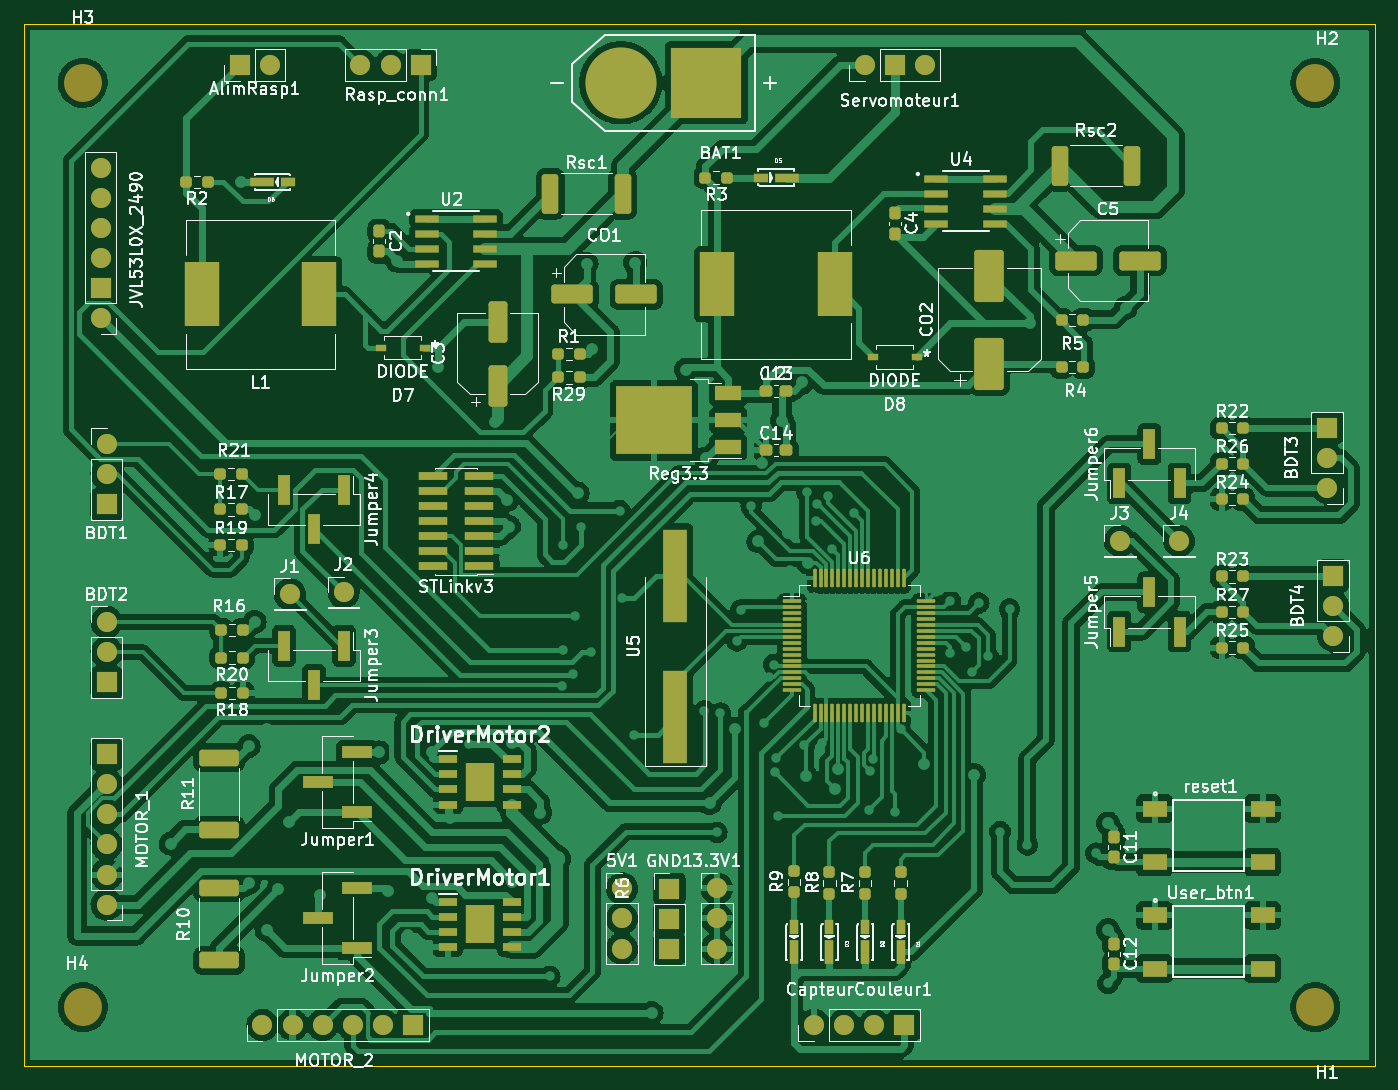
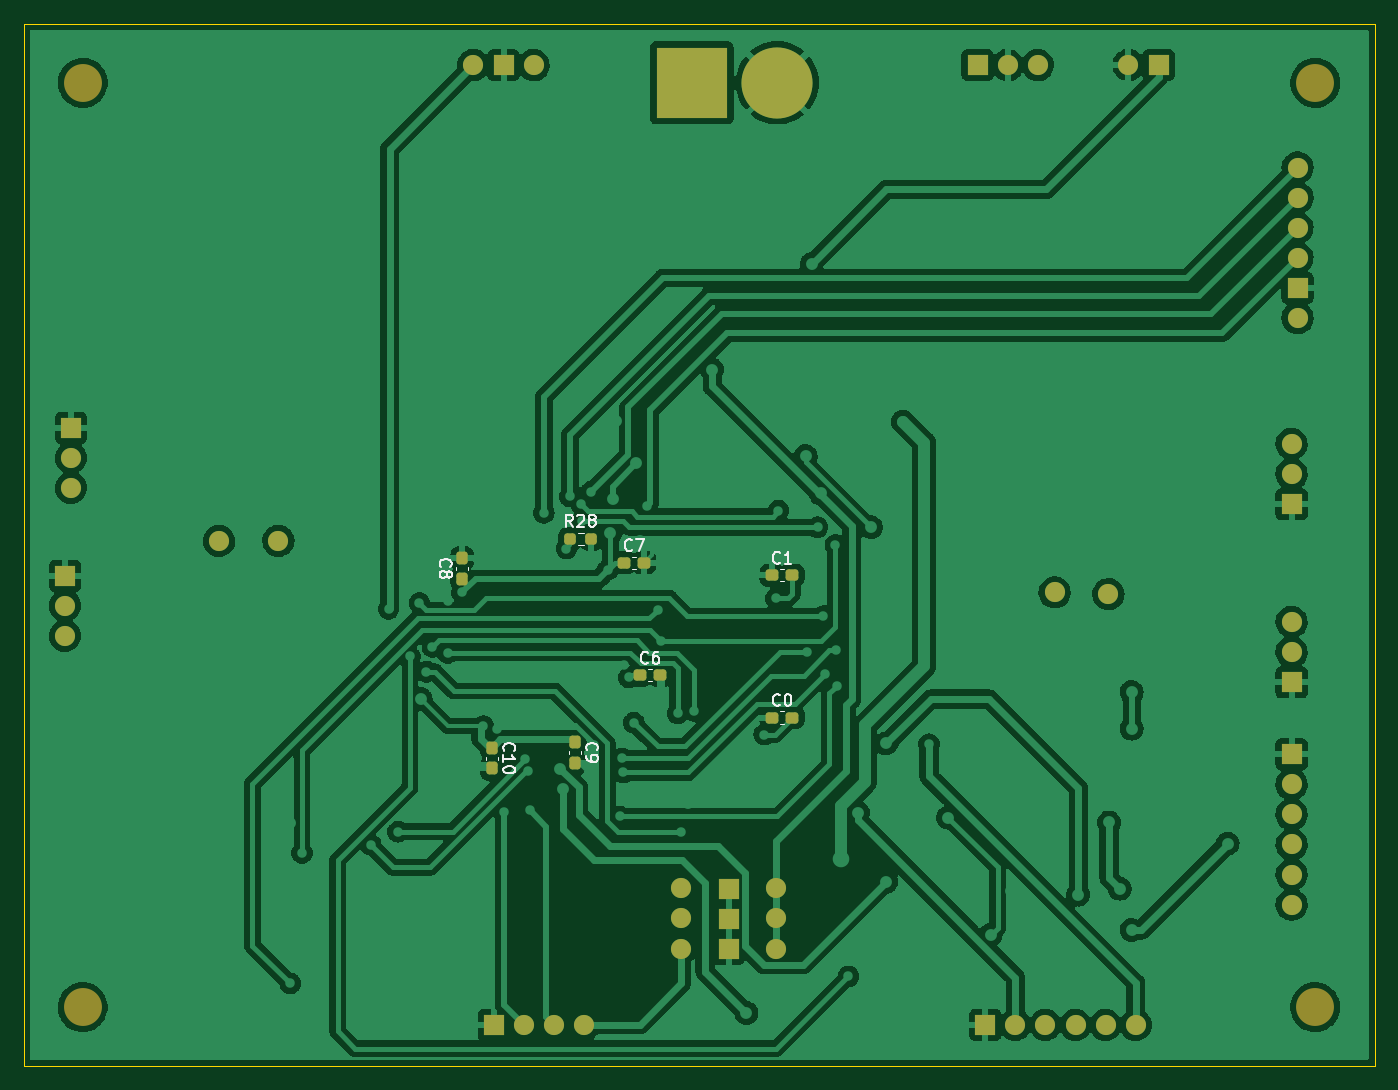
Circuit board: 9 layer files. Board 114.0 x 88.0 mm.
- bottom_copper: CarteMereRobobeer-B_Cu.gbr (253072 bytes)
- bottom_mask: CarteMereRobobeer-B_Mask.gbr (4265 bytes)
- paste: CarteMereRobobeer-B_Paste.gbr (2002 bytes)
- bottom_silk: CarteMereRobobeer-B_Silkscreen.gbr (9074 bytes)
- outline: CarteMereRobobeer-Edge_Cuts.gbr (694 bytes)
- top_copper: CarteMereRobobeer-F_Cu.gbr (416745 bytes)
- top_mask: CarteMereRobobeer-F_Mask.gbr (12647 bytes)
- paste: CarteMereRobobeer-F_Paste.gbr (10429 bytes)
- top_silk: CarteMereRobobeer-F_Silkscreen.gbr (121934 bytes)

=== bottom_copper: CarteMereRobobeer-B_Cu.gbr (253072 bytes, source omitted) ===
=== bottom_mask: CarteMereRobobeer-B_Mask.gbr ===
%TF.GenerationSoftware,KiCad,Pcbnew,(6.0.8)*%
%TF.CreationDate,2022-12-15T01:07:25+01:00*%
%TF.ProjectId,CarteMereRobobeer,43617274-654d-4657-9265-526f626f6265,rev?*%
%TF.SameCoordinates,Original*%
%TF.FileFunction,Soldermask,Bot*%
%TF.FilePolarity,Negative*%
%FSLAX46Y46*%
G04 Gerber Fmt 4.6, Leading zero omitted, Abs format (unit mm)*
G04 Created by KiCad (PCBNEW (6.0.8)) date 2022-12-15 01:07:25*
%MOMM*%
%LPD*%
G01*
G04 APERTURE LIST*
G04 Aperture macros list*
%AMRoundRect*
0 Rectangle with rounded corners*
0 $1 Rounding radius*
0 $2 $3 $4 $5 $6 $7 $8 $9 X,Y pos of 4 corners*
0 Add a 4 corners polygon primitive as box body*
4,1,4,$2,$3,$4,$5,$6,$7,$8,$9,$2,$3,0*
0 Add four circle primitives for the rounded corners*
1,1,$1+$1,$2,$3*
1,1,$1+$1,$4,$5*
1,1,$1+$1,$6,$7*
1,1,$1+$1,$8,$9*
0 Add four rect primitives between the rounded corners*
20,1,$1+$1,$2,$3,$4,$5,0*
20,1,$1+$1,$4,$5,$6,$7,0*
20,1,$1+$1,$6,$7,$8,$9,0*
20,1,$1+$1,$8,$9,$2,$3,0*%
G04 Aperture macros list end*
%ADD10O,1.700000X1.700000*%
%ADD11R,1.700000X1.700000*%
%ADD12C,6.000000*%
%ADD13R,6.000000X6.000000*%
%ADD14C,3.200000*%
%ADD15RoundRect,0.237500X0.237500X-0.300000X0.237500X0.300000X-0.237500X0.300000X-0.237500X-0.300000X0*%
%ADD16RoundRect,0.237500X0.300000X0.237500X-0.300000X0.237500X-0.300000X-0.237500X0.300000X-0.237500X0*%
%ADD17RoundRect,0.237500X-0.237500X0.300000X-0.237500X-0.300000X0.237500X-0.300000X0.237500X0.300000X0*%
%ADD18RoundRect,0.237500X0.250000X0.237500X-0.250000X0.237500X-0.250000X-0.237500X0.250000X-0.237500X0*%
G04 APERTURE END LIST*
D10*
%TO.C,CapteurCouleur1*%
X151700000Y-119500000D03*
X154240000Y-119500000D03*
X156780000Y-119500000D03*
D11*
X159320000Y-119500000D03*
%TD*%
D10*
%TO.C,BDT1*%
X92000000Y-70475000D03*
X92000000Y-73015000D03*
D11*
X92000000Y-75555000D03*
%TD*%
%TO.C,GND1*%
X139500000Y-108000000D03*
X139500000Y-110540000D03*
X139500000Y-113080000D03*
%TD*%
D10*
%TO.C,JVL53L0X_2490*%
X91500000Y-59850000D03*
D11*
X91500000Y-57310000D03*
D10*
X91500000Y-54770000D03*
X91500000Y-52230000D03*
X91500000Y-49690000D03*
X91500000Y-47150000D03*
%TD*%
D11*
%TO.C,AlimRasp1*%
X103225000Y-38500000D03*
D10*
X105765000Y-38500000D03*
%TD*%
%TO.C,BDT2*%
X92000000Y-85500000D03*
X92000000Y-88040000D03*
D11*
X92000000Y-90580000D03*
%TD*%
D12*
%TO.C,BAT1*%
X135400000Y-40000000D03*
D13*
X142600000Y-40000000D03*
%TD*%
D14*
%TO.C,H1*%
X194000000Y-118000000D03*
%TD*%
D11*
%TO.C,Rasp_conn1*%
X118500000Y-38500000D03*
D10*
X115960000Y-38500000D03*
X113420000Y-38500000D03*
%TD*%
%TO.C,Servomoteur1*%
X155960000Y-38500000D03*
D11*
X158500000Y-38500000D03*
D10*
X161040000Y-38500000D03*
%TD*%
%TO.C,J2*%
X112000000Y-83000000D03*
%TD*%
%TO.C,J3*%
X177500000Y-78655000D03*
%TD*%
%TO.C,MOTOR_1*%
X92000000Y-109350000D03*
X92000000Y-106810000D03*
X92000000Y-104270000D03*
X92000000Y-101730000D03*
X92000000Y-99190000D03*
D11*
X92000000Y-96650000D03*
%TD*%
D10*
%TO.C,J1*%
X107460000Y-83155000D03*
%TD*%
%TO.C,BDT4*%
X195500000Y-86665000D03*
X195500000Y-84125000D03*
D11*
X195500000Y-81585000D03*
%TD*%
D10*
%TO.C,MOTOR_2*%
X105150000Y-119500000D03*
X107690000Y-119500000D03*
X110230000Y-119500000D03*
X112770000Y-119500000D03*
X115310000Y-119500000D03*
D11*
X117850000Y-119500000D03*
%TD*%
D10*
%TO.C,5V1*%
X135500000Y-107975000D03*
X135500000Y-110515000D03*
X135500000Y-113055000D03*
%TD*%
D14*
%TO.C,H3*%
X90000000Y-40000000D03*
%TD*%
D10*
%TO.C,3.3V1*%
X143500000Y-107975000D03*
X143500000Y-110515000D03*
X143500000Y-113055000D03*
%TD*%
%TO.C,BDT3*%
X195000000Y-74180000D03*
X195000000Y-71640000D03*
D11*
X195000000Y-69100000D03*
%TD*%
D14*
%TO.C,H2*%
X194000000Y-40000000D03*
%TD*%
%TO.C,H4*%
X90000000Y-118000000D03*
%TD*%
D10*
%TO.C,J4*%
X182500000Y-78655000D03*
%TD*%
D15*
%TO.C,C8*%
X162000000Y-81862500D03*
X162000000Y-80137500D03*
%TD*%
D16*
%TO.C,C6*%
X147000000Y-90000000D03*
X145275000Y-90000000D03*
%TD*%
%TO.C,C0*%
X135862500Y-93562500D03*
X134137500Y-93562500D03*
%TD*%
D17*
%TO.C,C10*%
X159500000Y-96137500D03*
X159500000Y-97862500D03*
%TD*%
D16*
%TO.C,C7*%
X148362500Y-80500000D03*
X146637500Y-80500000D03*
%TD*%
D18*
%TO.C,R28*%
X152912500Y-78500000D03*
X151087500Y-78500000D03*
%TD*%
D17*
%TO.C,C9*%
X152500000Y-95637500D03*
X152500000Y-97362500D03*
%TD*%
D16*
%TO.C,C1*%
X135862500Y-81562500D03*
X134137500Y-81562500D03*
%TD*%
M02*

=== paste: CarteMereRobobeer-B_Paste.gbr (2002 bytes, source withheld) ===
=== bottom_silk: CarteMereRobobeer-B_Silkscreen.gbr (9074 bytes, source omitted) ===
=== outline: CarteMereRobobeer-Edge_Cuts.gbr ===
%TF.GenerationSoftware,KiCad,Pcbnew,(6.0.8)*%
%TF.CreationDate,2022-12-15T01:07:25+01:00*%
%TF.ProjectId,CarteMereRobobeer,43617274-654d-4657-9265-526f626f6265,rev?*%
%TF.SameCoordinates,Original*%
%TF.FileFunction,Profile,NP*%
%FSLAX46Y46*%
G04 Gerber Fmt 4.6, Leading zero omitted, Abs format (unit mm)*
G04 Created by KiCad (PCBNEW (6.0.8)) date 2022-12-15 01:07:25*
%MOMM*%
%LPD*%
G01*
G04 APERTURE LIST*
%TA.AperFunction,Profile*%
%ADD10C,0.100000*%
%TD*%
G04 APERTURE END LIST*
D10*
X85000000Y-35000000D02*
X199000000Y-35000000D01*
X199000000Y-35000000D02*
X199000000Y-123000000D01*
X199000000Y-123000000D02*
X85000000Y-123000000D01*
X85000000Y-123000000D02*
X85000000Y-35000000D01*
M02*

=== top_copper: CarteMereRobobeer-F_Cu.gbr (416745 bytes, source omitted) ===
=== top_mask: CarteMereRobobeer-F_Mask.gbr (12647 bytes, source omitted) ===
=== paste: CarteMereRobobeer-F_Paste.gbr (10429 bytes, source omitted) ===
=== top_silk: CarteMereRobobeer-F_Silkscreen.gbr (121934 bytes, source omitted) ===
